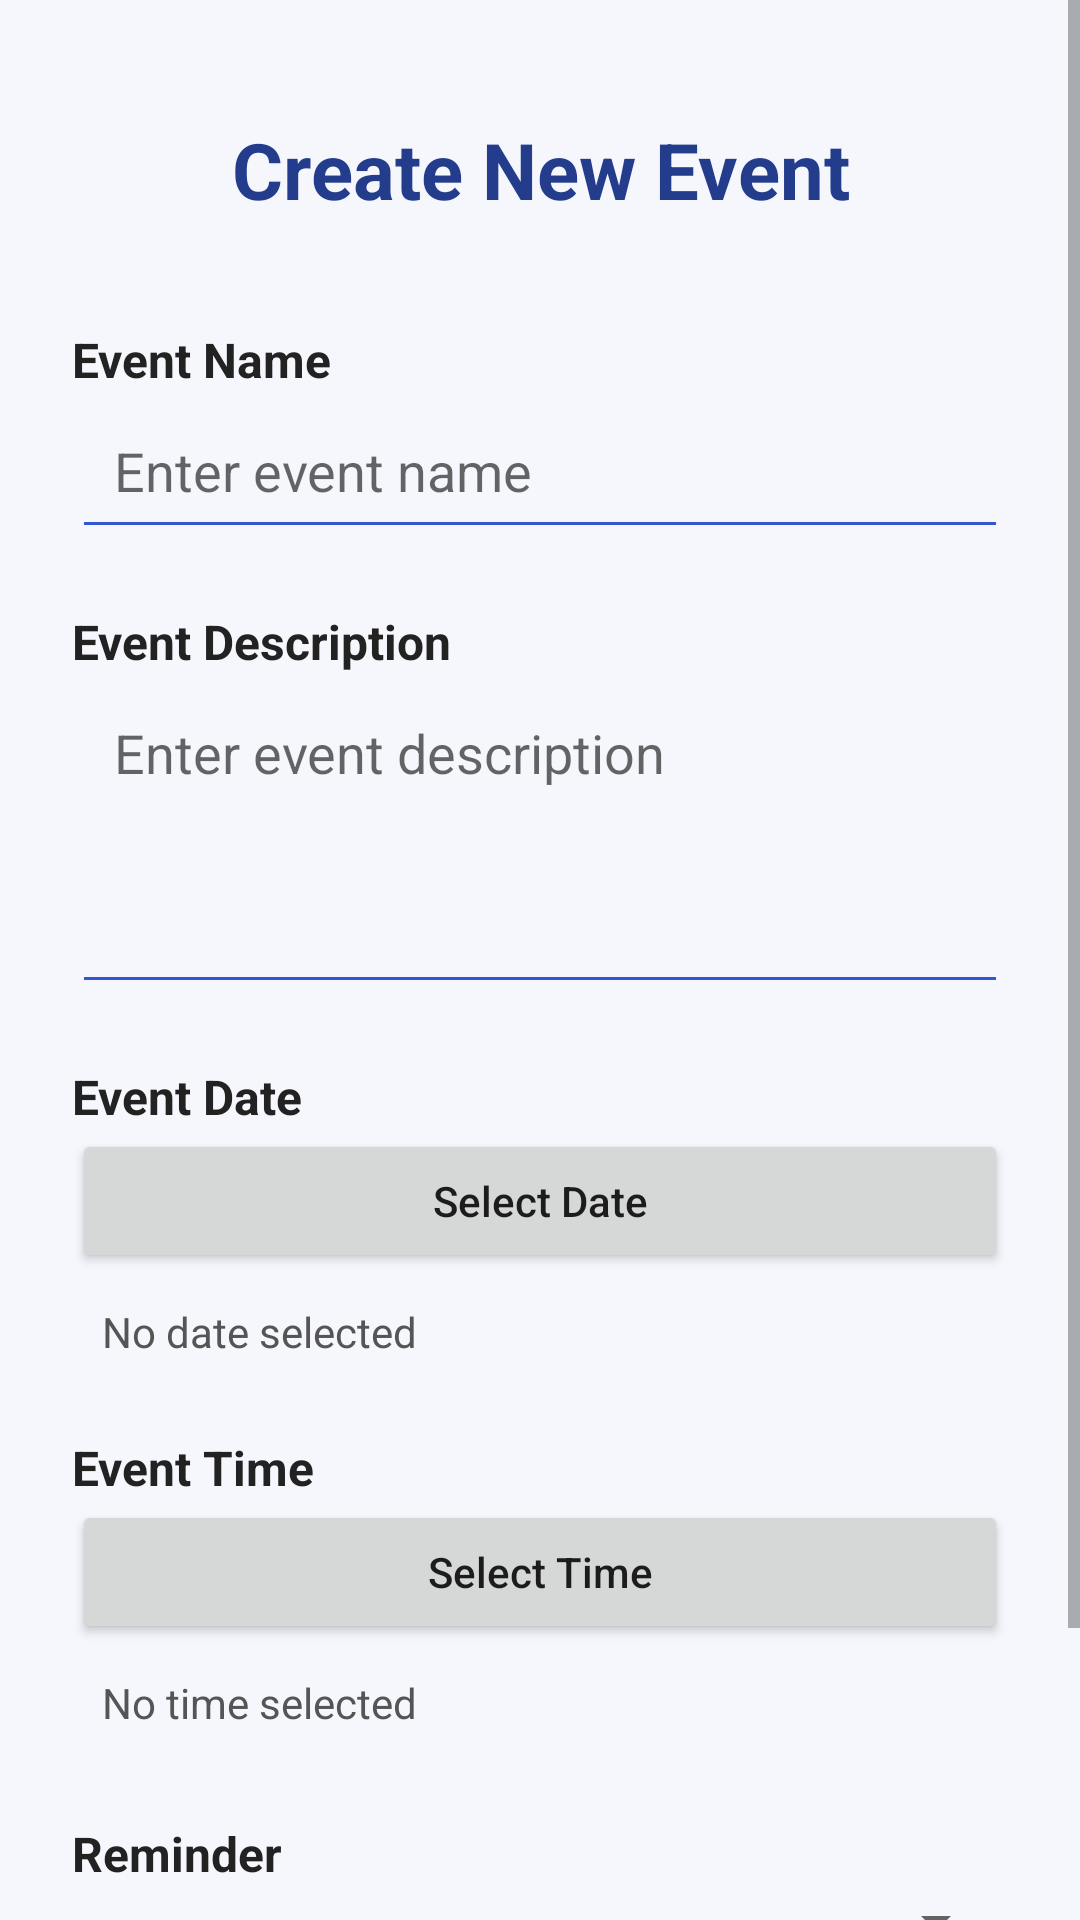

Produce the Android XML layout that renders to this screen, including the resource entries it uses.
<!-- AndroidManifest.xml: application theme android:Theme.Material.Light.NoActionBar -->
<!-- res/layout/activity_edit_event.xml -->
<?xml version="1.0" encoding="utf-8"?>
<ScrollView xmlns:android="http://schemas.android.com/apk/res/android"
    android:layout_width="match_parent"
    android:layout_height="match_parent"
    android:background="#F5F7FC"
    android:fillViewport="true">

    <LinearLayout
        android:layout_width="match_parent"
        android:layout_height="wrap_content"
        android:orientation="vertical"
        android:padding="24dp">

        <TextView
            android:id="@+id/tvFormTitle"
            android:layout_width="match_parent"
            android:layout_height="wrap_content"
            android:text="Create New Event"
            android:textSize="26sp"
            android:textStyle="bold"
            android:textColor="#233C8C"
            android:gravity="center"
            android:padding="15dp" />

        <TextView
            android:layout_width="match_parent"
            android:layout_height="wrap_content"
            android:text="Event Name"
            android:textSize="16sp"
            android:textStyle="bold"
            android:textColor="#222222"
            android:paddingTop="20dp" />

        <EditText
            android:id="@+id/etEventName"
            android:layout_width="match_parent"
            android:layout_height="wrap_content"
            android:hint="Enter event name"
            android:inputType="textCapSentences"
            android:padding="14dp"
            android:backgroundTint="#3157D5" />

        <TextView
            android:layout_width="match_parent"
            android:layout_height="wrap_content"
            android:text="Event Description"
            android:textSize="16sp"
            android:textStyle="bold"
            android:textColor="#222222"
            android:paddingTop="20dp" />

        <EditText
            android:id="@+id/etEventDescription"
            android:layout_width="match_parent"
            android:layout_height="110dp"
            android:hint="Enter event description"
            android:gravity="top"
            android:inputType="textCapSentences|textMultiLine"
            android:padding="14dp"
            android:backgroundTint="#3157D5" />

        <TextView
            android:layout_width="match_parent"
            android:layout_height="wrap_content"
            android:text="Event Date"
            android:textSize="16sp"
            android:textStyle="bold"
            android:textColor="#222222"
            android:paddingTop="20dp" />

        <Button
            android:id="@+id/btnSelectDate"
            android:layout_width="match_parent"
            android:layout_height="wrap_content"
            android:text="Select Date"
            android:textAllCaps="false" />

        <TextView
            android:id="@+id/tvSelectedDate"
            android:layout_width="match_parent"
            android:layout_height="wrap_content"
            android:text="No date selected"
            android:textSize="14sp"
            android:textColor="#555555"
            android:padding="10dp" />

        <TextView
            android:layout_width="match_parent"
            android:layout_height="wrap_content"
            android:text="Event Time"
            android:textSize="16sp"
            android:textStyle="bold"
            android:textColor="#222222"
            android:paddingTop="15dp" />

        <Button
            android:id="@+id/btnSelectTime"
            android:layout_width="match_parent"
            android:layout_height="wrap_content"
            android:text="Select Time"
            android:textAllCaps="false" />

        <TextView
            android:id="@+id/tvSelectedTime"
            android:layout_width="match_parent"
            android:layout_height="wrap_content"
            android:text="No time selected"
            android:textSize="14sp"
            android:textColor="#555555"
            android:padding="10dp" />

        <TextView
            android:layout_width="match_parent"
            android:layout_height="wrap_content"
            android:text="Reminder"
            android:textSize="16sp"
            android:textStyle="bold"
            android:textColor="#222222"
            android:paddingTop="20dp" />

        <Spinner
            android:id="@+id/spReminder"
            android:layout_width="match_parent"
            android:layout_height="wrap_content"
            android:padding="12dp" />

        <Button
            android:id="@+id/btnSaveEvent"
            android:layout_width="match_parent"
            android:layout_height="wrap_content"
            android:text="Save Event"
            android:textAllCaps="false"
            android:textColor="#FFFFFF"
            android:backgroundTint="#3157D5"
            android:layout_marginTop="30dp" />

    </LinearLayout>

</ScrollView>
<!-- resources referenced by this layout -->
<resources>

</resources>
